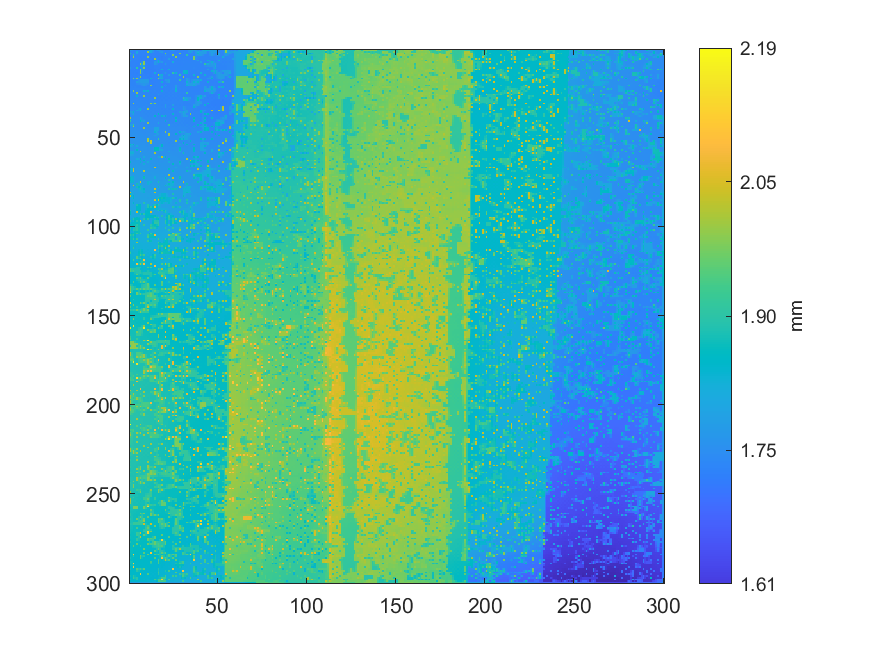

Source data for this figure (header and first rows):
1.78389359763819, 1.76078369064428, 1.73279428108575, 1.73253932673077, 1.73168110668491, 1.73352843201969, 1.73373357022813, 1.73384105788359, 1.73305847552159, 1.73416092743125, 1.73449301505048, 1.81007739613712, 1.80874842344984, 1.77797893590121, 1.73066347761981, 1.75985953457249, 1.78031542850486, 1.76334320104459, 1.73261191914916, 1.73275870418405, 1.7319656244242, 1.73284428245984, 1.73358519482454, 1.75829510829288
1.732, 1.733, 1.732, 1.732, 1.818, 1.734, 1.734, 1.733, 1.733, 1.733, 2.002, 1.811, 1.812, 1.758, 1.733, 1.733, 1.734, 1.751, 1.779, 1.732, 1.73, 1.732, 1.732, 1.733
1.902, 1.733, 1.732, 1.732, 1.791, 1.733, 1.729, 1.732, 1.729, 1.731, 1.729, 1.73, 1.73, 1.73, 1.729, 1.729, 1.73, 1.73, 1.731, 1.732, 1.975, 1.732, 1.731, 1.732
1.732, 1.733, 1.901, 1.732, 1.732, 1.731, 1.732, 1.73, 1.733, 1.73, 1.732, 1.73, 1.731, 1.73, 1.73, 1.729, 1.729, 1.729, 1.729, 1.731, 1.779, 1.733, 1.732, 1.733
1.732, 1.733, 2.001, 1.731, 1.73, 1.731, 1.727, 1.73, 1.726, 1.73, 1.992, 1.73, 1.728, 1.729, 1.729, 1.729, 1.728, 1.729, 1.727, 1.73, 1.73, 1.732, 1.732, 1.733
1.732, 1.732, 1.731, 1.731, 1.731, 1.73, 1.731, 1.728, 1.73, 1.728, 1.728, 1.728, 1.729, 1.728, 1.998, 1.748, 1.73, 1.729, 1.728, 1.729, 1.73, 1.731, 1.787, 1.733
1.781, 1.732, 1.733, 1.731, 1.731, 1.73, 1.727, 1.729, 1.727, 1.728, 1.726, 1.727, 1.725, 1.728, 1.728, 1.754, 1.831, 1.748, 1.729, 1.73, 1.729, 1.732, 1.733, 1.733
1.731, 1.732, 1.731, 1.731, 1.729, 1.729, 1.729, 1.763, 1.985, 1.728, 1.726, 1.727, 1.727, 1.728, 1.774, 1.762, 1.835, 1.758, 1.778, 1.731, 1.731, 1.731, 1.732, 1.732
1.731, 1.731, 1.732, 1.731, 1.731, 1.73, 2.005, 1.801, 1.992, 1.729, 1.728, 1.727, 1.726, 1.728, 1.775, 1.753, 1.729, 1.73, 1.73, 1.731, 1.78, 1.731, 1.73, 1.732
1.733, 1.732, 1.732, 1.732, 1.73, 1.73, 1.771, 1.785, 1.801, 1.729, 1.728, 1.728, 1.727, 1.728, 1.729, 1.729, 1.729, 1.73, 1.73, 1.731, 1.731, 1.731, 1.731, 1.732
1.781, 1.731, 1.732, 1.731, 1.901, 1.73, 1.727, 1.776, 1.982, 1.728, 1.728, 1.726, 1.726, 1.727, 1.729, 1.729, 1.729, 1.729, 1.729, 1.73, 1.729, 1.731, 1.729, 1.732
1.731, 1.731, 1.727, 1.729, 1.729, 1.73, 1.981, 1.767, 1.728, 1.728, 1.725, 1.727, 1.723, 1.728, 1.727, 1.729, 1.728, 1.73, 1.83, 1.731, 1.731, 1.731, 1.831, 1.733
1.732, 1.73, 1.729, 1.729, 1.73, 1.731, 1.982, 1.757, 1.727, 1.726, 1.728, 1.726, 1.729, 1.728, 1.729, 1.73, 1.731, 1.73, 1.731, 1.73, 1.73, 1.731, 1.732, 1.733
1.731, 1.731, 1.726, 1.729, 1.728, 1.732, 1.982, 1.748, 1.725, 1.727, 1.723, 1.727, 1.726, 1.729, 1.825, 1.731, 1.731, 1.73, 1.729, 1.737, 1.777, 1.732, 1.73, 1.733
1.732, 1.731, 1.73, 1.729, 1.729, 1.732, 1.727, 1.729, 1.729, 1.727, 1.729, 1.727, 1.728, 1.729, 1.73, 1.731, 1.998, 1.797, 1.827, 1.735, 1.731, 1.732, 1.781, 1.733
1.732, 1.733, 1.732, 1.73, 1.729, 1.746, 1.983, 1.73, 1.729, 1.729, 1.727, 1.728, 1.727, 1.729, 1.73, 1.73, 1.727, 1.79, 1.778, 1.732, 1.731, 1.732, 1.731, 1.733
1.737, 1.734, 1.98, 1.773, 1.986, 1.753, 1.729, 1.73, 1.73, 1.729, 1.729, 1.727, 1.831, 1.73, 1.73, 1.731, 1.989, 1.797, 1.818, 1.729, 1.73, 1.731, 1.731, 1.733
1.733, 1.735, 1.734, 1.734, 1.733, 1.762, 1.78, 1.779, 1.778, 1.778, 1.778, 1.727, 1.728, 1.73, 1.732, 1.732, 1.732, 1.733, 1.731, 1.729, 1.781, 1.769, 1.781, 1.734
1.736, 1.734, 1.734, 1.734, 1.782, 1.772, 1.78, 1.779, 1.779, 1.778, 1.778, 1.728, 1.729, 1.73, 1.73, 1.733, 1.733, 1.734, 1.831, 1.729, 1.732, 1.76, 1.781, 1.734
1.735, 1.735, 1.734, 1.735, 1.744, 1.751, 1.758, 1.766, 1.771, 1.763, 1.753, 1.729, 1.73, 1.731, 1.732, 1.733, 1.734, 1.734, 1.731, 1.73, 1.73, 1.73, 1.731, 1.733
1.738, 1.735, 1.735, 1.734, 1.733, 1.733, 1.733, 1.751, 1.78, 1.752, 1.731, 1.731, 1.981, 1.732, 1.73, 1.734, 1.733, 1.734, 1.732, 1.732, 1.828, 1.731, 1.733, 1.733
1.735, 1.737, 1.735, 1.736, 1.734, 1.735, 1.734, 1.735, 1.734, 1.734, 1.734, 1.733, 1.734, 1.733, 1.736, 1.733, 1.734, 1.734, 1.823, 1.733, 1.733, 1.733, 1.731, 1.734
1.74, 1.737, 1.738, 1.737, 1.738, 1.737, 1.739, 1.737, 1.736, 1.735, 1.735, 1.735, 1.732, 1.735, 1.731, 1.735, 1.732, 1.734, 1.734, 1.735, 1.735, 1.734, 1.736, 1.733
1.736, 1.739, 1.983, 1.739, 1.737, 1.738, 1.735, 1.737, 1.829, 1.773, 1.831, 1.736, 1.738, 1.735, 1.739, 1.734, 1.736, 1.735, 1.836, 1.736, 1.736, 1.736, 1.732, 1.736
1.743, 1.739, 1.739, 1.739, 1.999, 1.738, 1.739, 1.737, 1.737, 1.737, 1.737, 1.737, 1.734, 1.737, 1.732, 1.736, 1.736, 1.737, 1.736, 1.736, 1.735, 1.735, 1.739, 1.734
1.739, 1.741, 1.738, 1.74, 1.739, 1.739, 1.736, 1.739, 1.738, 1.738, 1.737, 1.736, 1.739, 1.735, 1.736, 1.735, 1.784, 1.736, 1.738, 1.736, 1.737, 1.737, 1.733, 1.737
1.743, 1.74, 1.742, 1.74, 1.831, 1.739, 1.74, 1.739, 1.992, 1.738, 1.737, 1.737, 1.734, 1.737, 1.734, 1.735, 1.733, 1.735, 1.733, 1.736, 1.735, 1.735, 1.738, 1.734
1.742, 1.742, 1.737, 1.741, 1.739, 1.74, 1.738, 1.74, 1.738, 1.738, 1.738, 1.738, 1.739, 1.738, 1.996, 1.736, 1.735, 1.735, 1.736, 1.735, 1.736, 1.736, 1.733, 1.738
1.743, 1.741, 1.742, 1.741, 1.742, 1.741, 1.742, 1.74, 1.74, 1.739, 1.738, 1.739, 1.739, 1.739, 1.737, 1.737, 1.736, 1.737, 1.736, 1.736, 1.735, 1.736, 1.738, 1.735
1.741, 1.742, 1.742, 1.742, 1.741, 1.742, 1.741, 1.741, 1.74, 1.739, 1.738, 1.74, 1.74, 1.74, 1.739, 1.738, 1.737, 1.737, 1.737, 1.737, 1.736, 1.737, 1.736, 1.737
1.742, 1.742, 2.004, 1.742, 1.742, 1.741, 1.743, 1.741, 1.741, 1.739, 1.737, 1.74, 1.985, 1.781, 1.985, 1.738, 1.738, 1.737, 1.738, 1.737, 1.736, 1.736, 1.737, 1.737
1.741, 1.743, 1.742, 1.743, 1.741, 1.743, 1.741, 1.742, 1.739, 1.741, 1.741, 1.741, 1.739, 1.74, 1.74, 1.74, 1.736, 1.739, 1.735, 1.738, 1.786, 1.738, 1.735, 1.738
1.745, 1.744, 1.745, 1.743, 1.744, 1.742, 1.743, 1.743, 1.744, 1.742, 1.742, 1.741, 1.742, 1.739, 1.741, 1.739, 1.742, 1.738, 1.74, 1.737, 1.788, 1.738, 1.74, 1.738
1.744, 1.746, 1.744, 1.744, 1.742, 1.762, 1.828, 1.744, 1.741, 1.743, 2.007, 1.742, 1.739, 1.742, 1.738, 1.742, 1.737, 1.74, 1.734, 1.738, 1.735, 1.739, 1.735, 1.739
1.746, 1.746, 1.747, 1.748, 1.792, 1.772, 1.811, 1.743, 1.744, 1.742, 1.744, 1.742, 1.744, 1.74, 1.743, 1.74, 1.744, 1.739, 1.741, 1.738, 1.74, 1.738, 1.742, 1.738
1.795, 1.778, 1.833, 1.748, 1.745, 1.746, 1.742, 1.744, 1.742, 1.745, 1.742, 1.744, 1.741, 1.744, 1.741, 1.743, 1.74, 1.741, 1.737, 1.74, 1.736, 1.74, 1.738, 1.74
1.747, 1.769, 1.796, 1.748, 1.747, 1.746, 1.744, 1.744, 1.747, 1.743, 1.745, 1.742, 1.746, 1.743, 1.744, 1.743, 1.846, 1.741, 1.74, 1.739, 1.739, 1.739, 1.743, 1.74
1.747, 1.747, 1.747, 1.748, 1.747, 1.747, 1.745, 1.745, 1.744, 1.745, 1.742, 1.744, 1.741, 1.744, 1.85, 1.743, 1.741, 1.742, 1.832, 1.779, 1.842, 1.741, 1.738, 1.741
2.004, 1.748, 1.747, 1.748, 1.749, 1.749, 1.795, 1.761, 1.745, 1.745, 1.745, 1.744, 1.745, 1.744, 1.744, 1.744, 1.742, 1.743, 1.742, 1.744, 1.743, 1.742, 1.741, 1.741
1.821, 1.748, 1.749, 1.749, 1.749, 1.75, 1.777, 1.771, 1.764, 1.747, 1.746, 1.746, 1.745, 1.746, 1.745, 1.745, 1.745, 1.745, 1.744, 1.745, 1.744, 1.744, 1.742, 1.743
1.916, 1.749, 1.75, 1.749, 1.75, 1.75, 1.844, 1.78, 1.797, 1.747, 1.746, 1.746, 1.748, 1.746, 1.747, 1.746, 1.746, 1.745, 1.744, 1.745, 1.841, 1.743, 1.743, 1.742
1.751, 1.75, 1.749, 1.75, 1.749, 1.75, 1.749, 1.748, 1.747, 1.748, 2.003, 1.747, 1.744, 1.747, 1.745, 1.747, 1.804, 1.746, 1.745, 1.745, 1.742, 1.743, 1.741, 1.743
1.801, 1.782, 1.915, 1.751, 1.752, 1.75, 1.749, 1.749, 1.747, 1.748, 1.747, 1.747, 1.749, 1.746, 1.748, 1.746, 1.744, 1.746, 1.745, 1.745, 1.744, 1.744, 1.916, 1.744
1.754, 1.773, 2.012, 1.752, 1.75, 1.751, 1.749, 1.749, 1.749, 1.749, 1.747, 1.749, 1.747, 1.748, 1.747, 1.747, 1.747, 1.747, 1.747, 1.746, 1.744, 1.746, 1.744, 1.746
1.756, 1.754, 1.753, 1.752, 1.751, 1.75, 1.749, 1.75, 1.998, 1.75, 1.748, 1.749, 1.751, 1.752, 1.798, 1.797, 1.796, 1.748, 1.746, 1.747, 1.746, 1.746, 1.748, 1.746
1.754, 1.755, 1.753, 1.754, 1.751, 1.752, 1.753, 1.752, 1.751, 1.752, 1.753, 1.752, 1.75, 1.752, 1.798, 1.797, 1.797, 1.749, 1.75, 1.749, 1.747, 1.748, 1.745, 1.748
1.757, 1.755, 1.756, 1.754, 1.755, 1.754, 1.754, 1.753, 1.751, 1.752, 1.752, 1.752, 1.752, 1.753, 1.833, 1.79, 1.747, 1.749, 1.748, 1.75, 1.998, 1.75, 1.749, 1.748
1.756, 1.758, 1.756, 1.756, 1.754, 1.755, 1.756, 1.754, 1.752, 1.753, 1.754, 1.754, 1.754, 1.754, 1.751, 1.782, 1.798, 1.751, 1.751, 1.751, 1.751, 1.751, 1.999, 1.749
1.759, 1.758, 1.759, 1.757, 1.757, 1.756, 1.756, 1.756, 1.756, 1.755, 1.753, 1.754, 1.754, 1.755, 1.802, 1.772, 1.751, 1.752, 1.751, 1.751, 1.749, 1.752, 1.998, 1.75
1.759, 1.759, 1.758, 1.758, 1.758, 1.757, 1.757, 1.756, 1.756, 1.756, 1.755, 1.755, 1.755, 1.755, 1.755, 1.754, 1.752, 1.752, 1.752, 1.752, 1.752, 1.752, 1.753, 1.751
1.759, 1.759, 1.76, 1.759, 1.761, 1.758, 1.756, 1.757, 1.756, 1.757, 2.001, 1.79, 1.754, 1.755, 1.756, 1.755, 1.922, 1.753, 1.751, 1.752, 1.749, 1.753, 1.749, 1.752
1.76, 1.76, 1.759, 1.76, 1.758, 1.759, 1.758, 1.757, 1.756, 1.757, 2.021, 1.809, 2.026, 1.756, 1.755, 1.755, 1.755, 1.754, 1.754, 1.753, 1.755, 1.752, 1.757, 1.751
1.761, 1.761, 1.761, 1.76, 1.759, 1.759, 1.759, 1.759, 1.759, 1.758, 1.757, 1.788, 2.021, 1.756, 1.754, 1.755, 1.755, 1.754, 1.753, 1.755, 1.751, 1.755, 1.747, 1.755
1.864, 1.813, 1.861, 1.764, 1.762, 1.761, 1.76, 1.76, 1.759, 1.759, 1.759, 1.759, 1.757, 1.757, 1.757, 1.756, 1.755, 1.771, 1.851, 1.755, 1.758, 1.753, 1.758, 1.752
1.81, 1.791, 1.764, 1.764, 1.811, 1.762, 1.761, 1.761, 1.761, 1.76, 1.759, 1.759, 1.758, 1.758, 1.758, 1.757, 1.756, 1.777, 1.853, 1.758, 1.753, 1.758, 1.752, 1.757
1.765, 1.765, 1.764, 1.764, 1.763, 1.763, 1.763, 1.763, 1.762, 1.761, 1.761, 1.761, 1.762, 1.763, 1.855, 1.856, 1.855, 1.785, 1.759, 1.758, 1.76, 1.756, 1.76, 1.754
1.765, 1.765, 1.765, 1.767, 1.858, 1.766, 1.764, 1.764, 1.764, 1.762, 1.76, 1.762, 1.762, 1.763, 1.859, 1.857, 1.861, 1.793, 1.805, 1.759, 1.756, 1.757, 1.753, 1.757
1.814, 1.813, 1.814, 1.769, 1.768, 1.768, 2.005, 1.764, 1.763, 1.763, 1.763, 1.763, 1.763, 1.762, 1.76, 1.76, 1.759, 1.759, 1.759, 1.759, 1.76, 1.76, 1.808, 1.759
1.826, 1.823, 1.825, 1.769, 1.769, 1.768, 1.767, 1.765, 1.765, 1.764, 1.763, 1.764, 1.764, 1.764, 2.009, 1.76, 1.76, 1.758, 1.758, 1.758, 1.759, 1.761, 1.76, 1.76
1.8, 1.792, 1.783, 1.769, 1.769, 1.768, 1.767, 1.766, 1.766, 1.765, 1.765, 1.764, 1.764, 1.764, 1.762, 1.761, 1.758, 1.756, 1.756, 1.756, 1.758, 1.761, 1.762, 1.761
1.77, 1.77, 1.767, 1.769, 1.768, 1.768, 1.766, 1.766, 1.814, 1.766, 1.765, 1.765, 1.763, 1.763, 1.763, 1.762, 1.811, 1.792, 2.029, 1.805, 1.851, 1.763, 1.762, 1.762
... 239 more rows
